The GitHub repository XxidroxX/Covid19-Diagnosis-from-recorded-coughts contains a labelled image folder "img" with 2 categories: neg, pos. Examples follow, each with its label.

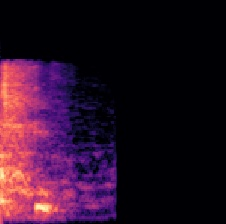
Label: neg

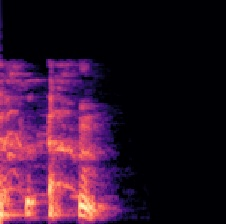
Label: neg

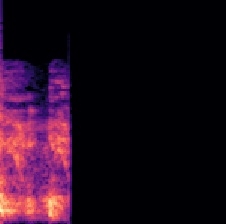
Label: pos

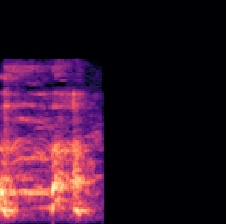
Label: neg

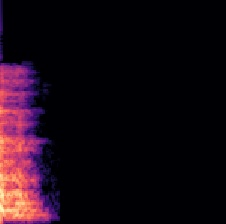
Label: neg

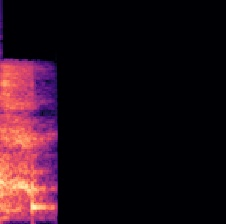
Label: pos
